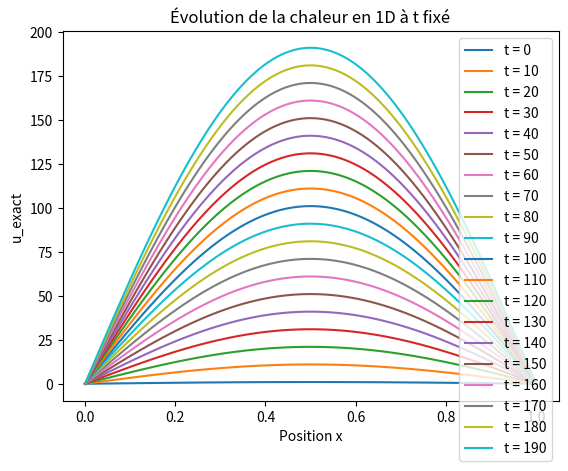
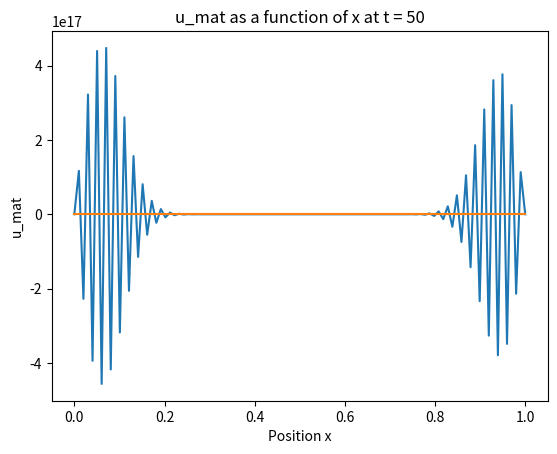

The matplotlib source for these figures, in order:
import numpy as np
import matplotlib.pyplot as plt
import sympy as sp

# Paramètres 
L = 1     # Longueur de la barre
nx = 100     # Nombre de points en espace
D = 0.01     # Diffusivité thermique
T = 2.0      # Temps total
dt = 0.01    # Nombre de points en temps
x = np.linspace(0, L, nx)
t_fixed = 1.0  # Temps fixé
nt = int(T / dt)    # Discrétisation en temps
dx = L / (nx - 1)   # Discrétisation en espace
C = 0.03   # Coefficient pour le terme advection
u = np.zeros(nx)    # Initialisation de la température
# Matrice de solution
u_mat = np.zeros((nt, nx))
u_mat[0, :] = u





# Définition de l'exacte solution u_exact
def u_exact(x, t, D=D):
    return np.sin(np.pi * x)*(1 + t) 

for t_fixed in range(0,nt):
    if t_fixed%10==0:
        # Affichage
        plt.plot(x, u_exact(x, t_fixed), label=f't = {t_fixed}')

plt.figure(1)
plt.xlabel('Position x')
plt.ylabel('u_exact')
plt.title('Évolution de la chaleur en 1D à t fixé')
plt.legend()


x, t = sp.symbols('x t')
u_ex = (1/np.sqrt(2*np.pi))*sp.exp((-x**2)/2)*(1+t)
du_dx = sp.diff(u_ex, x)
du_dx_2 = sp.diff(du_dx, x)
du_dt = sp.diff(u_ex, t)
f = du_dt - D * du_dx_2 + C * du_dx

def fonction_f(n, L=L, f=f):
    return float(f.subs({x: L, t: n}))




# Boucle temporelle
for n in range(0, nt):
    u_new = u.copy()
    for i in range(1, nx - 1):
        # Calcul avec ajout de F(x) dans l'équation
        u_new[i] = u[i] + D * dt / dx**2 * (u[i + 1] - 2 * u[i] + u[i - 1]) - C * dt / dx * (u[i + 1] - u[i]) + fonction_f(n) * dt# Ajout de la source F(x) ici
    u = u_new.copy()
    u_mat[n, :] = u




# Select a fixed t index
t_index = 50  # Example: middle of the time range
x=np.linspace(0, L, nx)
plt.figure(2)

# Plot u_mat as a function of x for the fixed t
plt.plot(x, u_mat[t_index, :])
plt.plot(x, u_exact(x, t_index), label=f't = {t_index}')

plt.xlabel('Position x')
plt.ylabel('u_mat')
plt.title(f'u_mat as a function of x at t = {t_index}')
plt.show()
